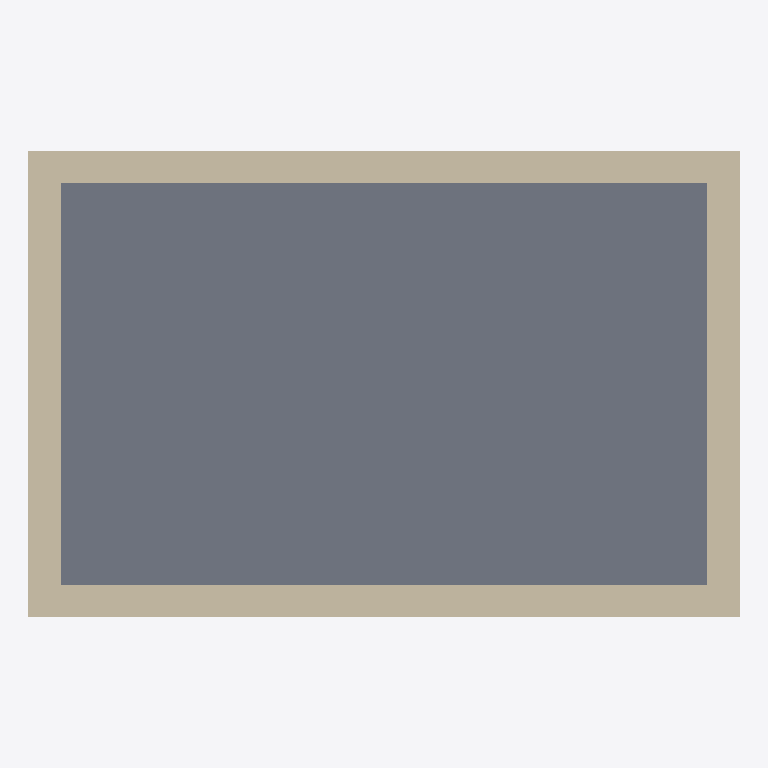
Plan cut of the same IFC building model at storey 'EG' (level 0.00 m, cut at 1.40 m), seen from above with north up, elements coloured by IFC class (only those large enough to see are counted): 4 walls (beige), 1 slab (grey). Cut surfaces are drawn darker.
Extent 8.7 m × 5.7 m × 3.6 m (x, y, z). Storeys (2): EG at 0.00 m; 1. OG at 3.00 m. Elements (7): 4 IfcWallStandardCase, 2 IfcSlab, 1 IfcAirTerminal.

HEADER;
FILE_DESCRIPTION(('ViewDefinition [, QuantityTakeOffAddOnView, SpaceBoundary2ndLevelAddOnView]','Option [Drawing Scale: 100.000000]','Option [Global Unique Identifiers (GUID): Keep existing]','Option [Elements to export: Entire project]','Option [Partial Structure Display: Entire Model]','Option [IFC Domain: All]','Option [Structural Function: All Elements]','[30 more]'),'2;1');
FILE_NAME('S:\\[Projekte]\\IBPSA-Project-1\\ResearchTopics\\mvdXML\\Test-Cases\\AC22-Simple','2018-10-12T13:26:51',('Architect'),('Building Designer Office'),'The EXPRESS Data Manager Version 5.02.0100.09 : ','IFC file generated by GRAPHISOFT ARCHICAD-64 22.','The authorising person');
FILE_SCHEMA(('IFC4'));
ENDSEC;
DATA;
#70=IFCPROJECT('344O7vICcwH8qAEnwJDjSU',#12,'Projekt',$,$,$,$,(#66,#243),#53);
#91=IFCSITE('20FpTZCqJy2vhVJYtjuIce',#12,'Gelände',$,$,#88,$,$,.ELEMENT.,(52,31,0,0),(13,24,0,0),0.0,$,$);
#131=IFCBUILDING('00tMo7QcxqWdIGvc4sMN2A',#12,'Test-Building',$,$,#129,$,$,.ELEMENT.,$,$,$);
#165=IFCBUILDINGSTOREY('2Wk49hkHPC2hvWchm5NASJ',#12,'EG',$,$,#163,$,$,.ELEMENT.,0.0);
#6202=IFCBUILDINGSTOREY('2u8QLkhhx4HBrLqA_wnknJ',#12,'1. OG',$,$,#6201,$,$,.ELEMENT.,3.0);
#1615=IFCSLAB('2Hk2pszfP8XBcOolGOM9eH',#12,'Decke-001',$,$,#1576,#1611,'91B82CF6-F696-4884-B998-CAF418589A11',.FLOOR.);
#684=IFCWALLSTANDARDCASE('0D85ldblr9g8XO45zbcVqP',#12,'Wand-003',$,$,#637,#679,'0D205BE7-96FD-49A8-8858-105F6599FD19',$);
#1308=IFCWALLSTANDARDCASE('1LFbcCD4L9$xYQE8pwvEH6',#12,'Wand-003',$,$,#1261,#1303,'553E598C-3445-49FF-B89A-388CFAE4E446',$);
#996=IFCWALLSTANDARDCASE('398WNqWlT3jRn1cNaDGbQB',#12,'Wand-003',$,$,#949,#991,'C92205F4-82F7-43B5-BC41-99790D42568B',$);
#270=IFCWALLSTANDARDCASE('1_DPNcW4PDeBnvZ0QfH2Hz',#12,'Wand-003',$,$,#188,#263,'7E3595E6-8046-4DA0-BC79-8C06A944247D',$);
ENDSEC;
